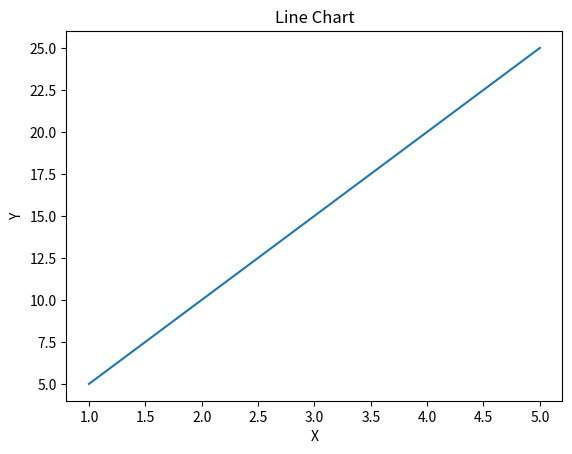

This figure's Python source:
import matplotlib.pyplot as plt

x = [1, 2, 3, 4, 5]
y = [5, 10, 15, 20, 25]

plt.plot(x, y)
plt.title("Line Chart")
plt.xlabel("X")
plt.ylabel("Y")
plt.show()
